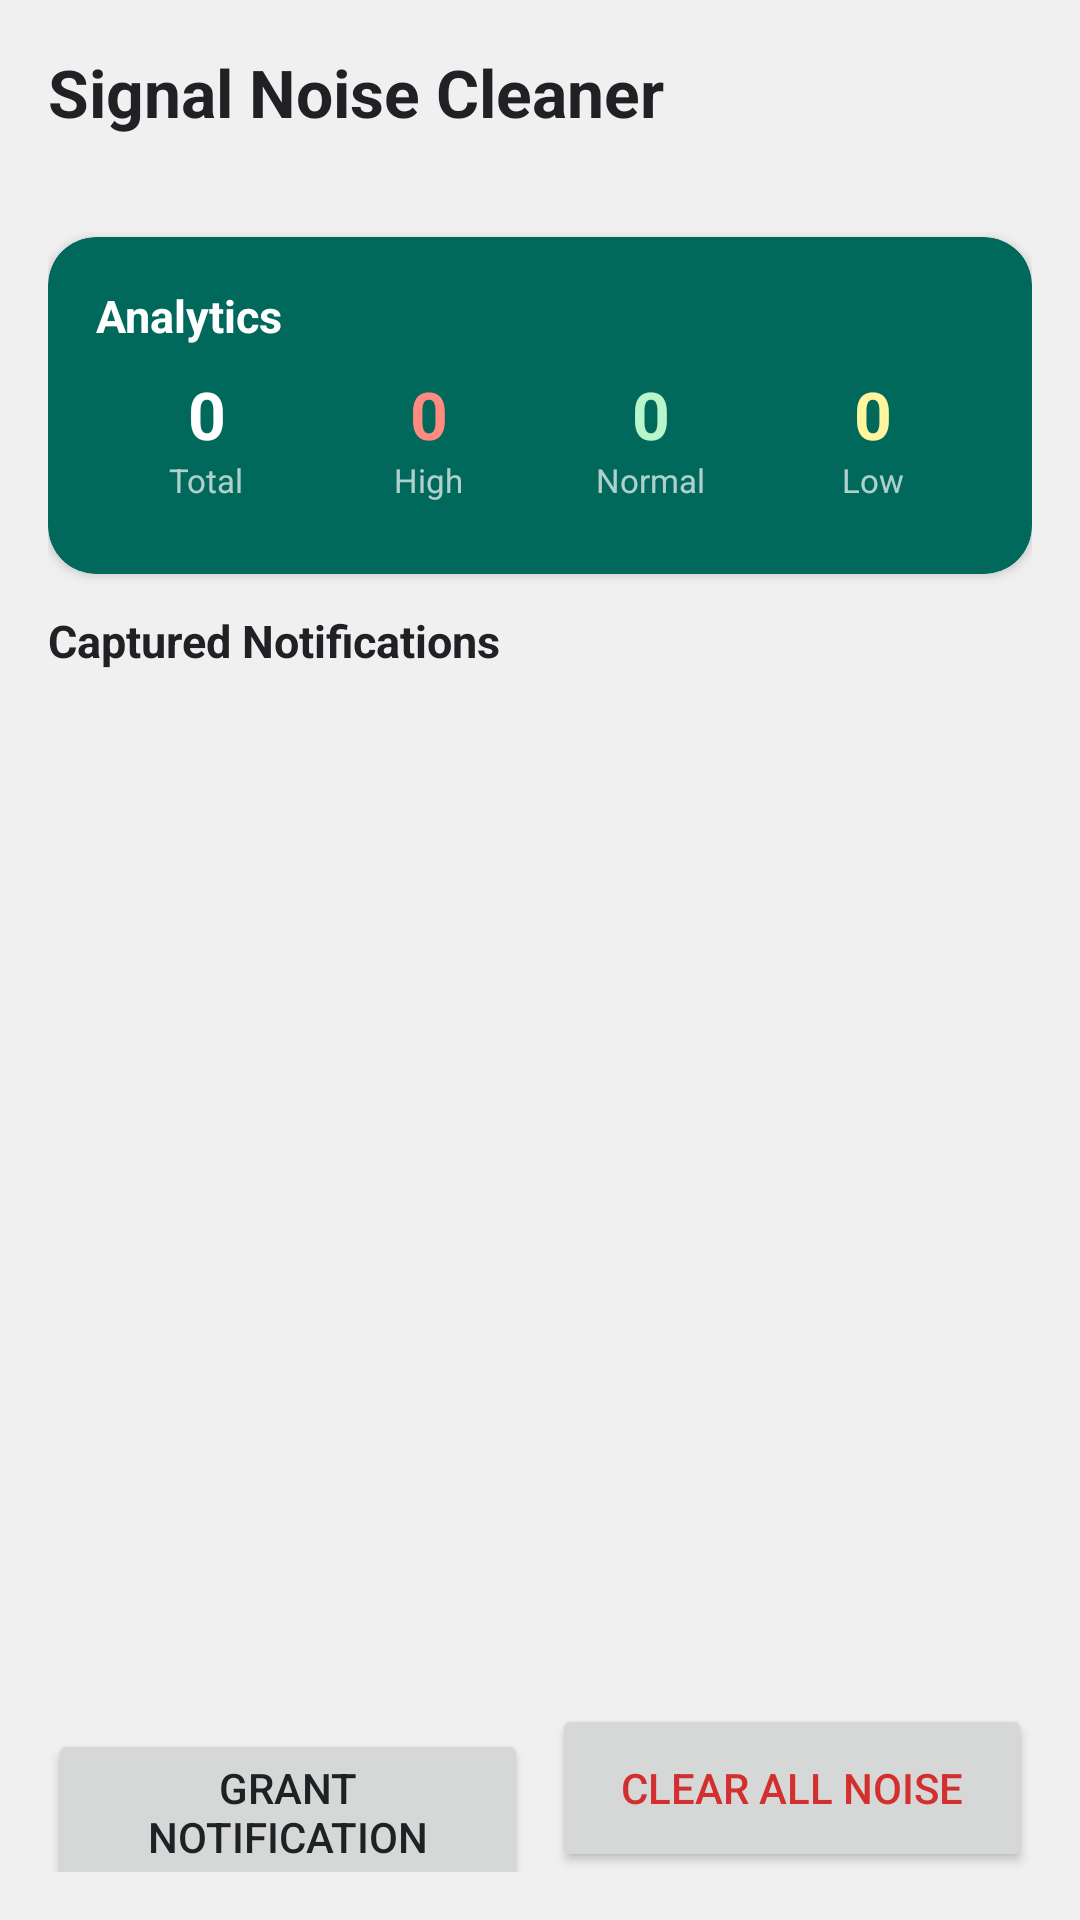

Reconstruct the res/layout file that produces this screen, plus the resources it refers to.
<!-- AndroidManifest.xml: application theme Theme.NeatNest -->
<!-- res/layout/activity_signal_noise_cleaner.xml -->
<?xml version="1.0" encoding="utf-8"?>

<androidx.coordinatorlayout.widget.CoordinatorLayout xmlns:android="http://schemas.android.com/apk/res/android"
    xmlns:app="http://schemas.android.com/apk/res-auto"
    android:layout_width="match_parent"
    android:layout_height="match_parent"
    android:fitsSystemWindows="true"
    android:background="@color/windowBackground">

    <LinearLayout
        android:layout_width="match_parent"
        android:layout_height="match_parent"
        android:orientation="vertical"
        android:padding="16dp">

        
        <TextView
            android:layout_width="match_parent"
            android:layout_height="wrap_content"
            android:text="@string/signal_noise_title"
            android:textSize="22sp"
            android:textStyle="bold"
            android:textColor="@color/text_primary"
            android:layout_marginBottom="4dp" />

        
        <TextView
            android:id="@+id/tvNotifStatus"
            android:layout_width="match_parent"
            android:layout_height="wrap_content"
            android:textSize="13sp"
            android:layout_marginBottom="12dp" />

        
        <com.google.android.material.card.MaterialCardView
            android:id="@+id/cardAnalytics"
            android:layout_width="match_parent"
            android:layout_height="wrap_content"
            android:layout_marginBottom="12dp"
            app:cardCornerRadius="16dp"
            app:cardElevation="2dp"
            app:strokeWidth="0dp"
            app:cardBackgroundColor="@color/signal_dark">

            <LinearLayout
                android:layout_width="match_parent"
                android:layout_height="wrap_content"
                android:orientation="vertical"
                android:padding="16dp">

                <TextView
                    android:layout_width="wrap_content"
                    android:layout_height="wrap_content"
                    android:text="Analytics"
                    android:textSize="15sp"
                    android:textStyle="bold"
                    android:textColor="@color/white"
                    android:layout_marginBottom="8dp" />

                
                <LinearLayout
                    android:layout_width="match_parent"
                    android:layout_height="wrap_content"
                    android:orientation="horizontal"
                    android:layout_marginBottom="8dp">

                    
                    <LinearLayout
                        android:layout_width="0dp"
                        android:layout_height="wrap_content"
                        android:layout_weight="1"
                        android:orientation="vertical"
                        android:gravity="center">
                        <TextView
                            android:id="@+id/tvTotalCount"
                            android:layout_width="wrap_content"
                            android:layout_height="wrap_content"
                            android:text="0"
                            android:textSize="22sp"
                            android:textStyle="bold"
                            android:textColor="@color/white" />
                        <TextView
                            android:layout_width="wrap_content"
                            android:layout_height="wrap_content"
                            android:text="Total"
                            android:textSize="11sp"
                            android:textColor="#B0FFFFFF" />
                    </LinearLayout>

                    
                    <LinearLayout
                        android:layout_width="0dp"
                        android:layout_height="wrap_content"
                        android:layout_weight="1"
                        android:orientation="vertical"
                        android:gravity="center">
                        <TextView
                            android:id="@+id/tvHighCount"
                            android:layout_width="wrap_content"
                            android:layout_height="wrap_content"
                            android:text="0"
                            android:textSize="22sp"
                            android:textStyle="bold"
                            android:textColor="#FF8A80" />
                        <TextView
                            android:layout_width="wrap_content"
                            android:layout_height="wrap_content"
                            android:text="High"
                            android:textSize="11sp"
                            android:textColor="#B0FFFFFF" />
                    </LinearLayout>

                    
                    <LinearLayout
                        android:layout_width="0dp"
                        android:layout_height="wrap_content"
                        android:layout_weight="1"
                        android:orientation="vertical"
                        android:gravity="center">
                        <TextView
                            android:id="@+id/tvNormalCount"
                            android:layout_width="wrap_content"
                            android:layout_height="wrap_content"
                            android:text="0"
                            android:textSize="22sp"
                            android:textStyle="bold"
                            android:textColor="#B9F6CA" />
                        <TextView
                            android:layout_width="wrap_content"
                            android:layout_height="wrap_content"
                            android:text="Normal"
                            android:textSize="11sp"
                            android:textColor="#B0FFFFFF" />
                    </LinearLayout>

                    
                    <LinearLayout
                        android:layout_width="0dp"
                        android:layout_height="wrap_content"
                        android:layout_weight="1"
                        android:orientation="vertical"
                        android:gravity="center">
                        <TextView
                            android:id="@+id/tvLowCount"
                            android:layout_width="wrap_content"
                            android:layout_height="wrap_content"
                            android:text="0"
                            android:textSize="22sp"
                            android:textStyle="bold"
                            android:textColor="#FFF59D" />
                        <TextView
                            android:layout_width="wrap_content"
                            android:layout_height="wrap_content"
                            android:text="Low"
                            android:textSize="11sp"
                            android:textColor="#B0FFFFFF" />
                    </LinearLayout>
                </LinearLayout>

                
                <TextView
                    android:id="@+id/tvTopApps"
                    android:layout_width="match_parent"
                    android:layout_height="wrap_content"
                    android:textSize="12sp"
                    android:textColor="#B0FFFFFF"
                    android:visibility="gone" />

            </LinearLayout>
        </com.google.android.material.card.MaterialCardView>

        
        <TextView
            android:layout_width="match_parent"
            android:layout_height="wrap_content"
            android:text="@string/captured_notifications"
            android:textSize="15sp"
            android:textStyle="bold"
            android:textColor="@color/text_primary"
            android:layout_marginBottom="8dp" />

        
        <androidx.recyclerview.widget.RecyclerView
            android:id="@+id/rvNotifications"
            android:layout_width="match_parent"
            android:layout_height="0dp"
            android:layout_weight="1"
            android:clipToPadding="false" />

        
        <TextView
            android:id="@+id/tvNoNotifications"
            android:layout_width="match_parent"
            android:layout_height="0dp"
            android:layout_weight="1"
            android:text="@string/no_notifications_yet"
            android:textSize="14sp"
            android:textColor="@color/text_secondary"
            android:gravity="center"
            android:visibility="gone" />

        
        <LinearLayout
            android:layout_width="match_parent"
            android:layout_height="wrap_content"
            android:orientation="horizontal"
            android:layout_marginTop="12dp">

            <Button
                android:id="@+id/btnShareImportant"
                android:layout_width="0dp"
                android:layout_height="56dp"
                android:layout_weight="1"
                android:text="@string/grant_notif_access"
                android:layout_marginEnd="8dp" />

            <Button
                android:id="@+id/btnClearNoise"
                android:layout_width="0dp"
                android:layout_height="56dp"
                android:layout_weight="1"
                android:text="@string/clear_all_noise"
                android:textColor="@color/priority_high" />
        </LinearLayout>

    </LinearLayout>

</androidx.coordinatorlayout.widget.CoordinatorLayout>
<!-- resources referenced by this layout -->
<resources>
  <color name="priority_high">#D32F2F</color>
  <color name="signal_dark">#00695C</color>
  <color name="text_primary">#202124</color>
  <color name="text_secondary">#5F6368</color>
  <color name="white">#FFFFFFFF</color>
  <color name="windowBackground">#F0F0F0</color>
  <string name="captured_notifications">Captured Notifications</string>
  <string name="clear_all_noise">Clear All Noise</string>
  <string name="grant_notif_access">Grant Notification Access</string>
  <string name="no_notifications_yet">No notifications yet. Grant access to start capturing.</string>
  <string name="signal_noise_title">Signal Noise Cleaner</string>
  <style name="Theme.NeatNest" parent="Base.Theme.NeatNest" />
  <style name="Base.Theme.NeatNest" parent="Theme.Material3.DayNight.NoActionBar">
          <item name="colorPrimary">@color/colorPrimary</item>
          <item name="colorPrimaryContainer">@color/colorAccent</item>
          <item name="colorOnPrimary">@color/white</item>
          <item name="colorSurface">@color/colorSurface</item>
          <item name="colorOnSurface">@color/colorOnSurface</item>
          <item name="android:windowBackground">@color/windowBackground</item>
          <item name="android:textColorPrimary">@color/text_primary</item>
          
          <item name="android:statusBarColor">@color/colorPrimaryDark</item>
          <item name="android:navigationBarColor">@color/windowBackground</item>
          <item name="android:windowLightNavigationBar" tools:targetApi="o_mr1">true</item>
      </style>
  <color name="colorPrimary">#1B5E20</color>
  <color name="colorAccent">#4CAF50</color>
  <color name="colorSurface">#FAFAFA</color>
  <color name="colorOnSurface">#1A1C19</color>
  <color name="colorPrimaryDark">#0F3814</color>
</resources>
